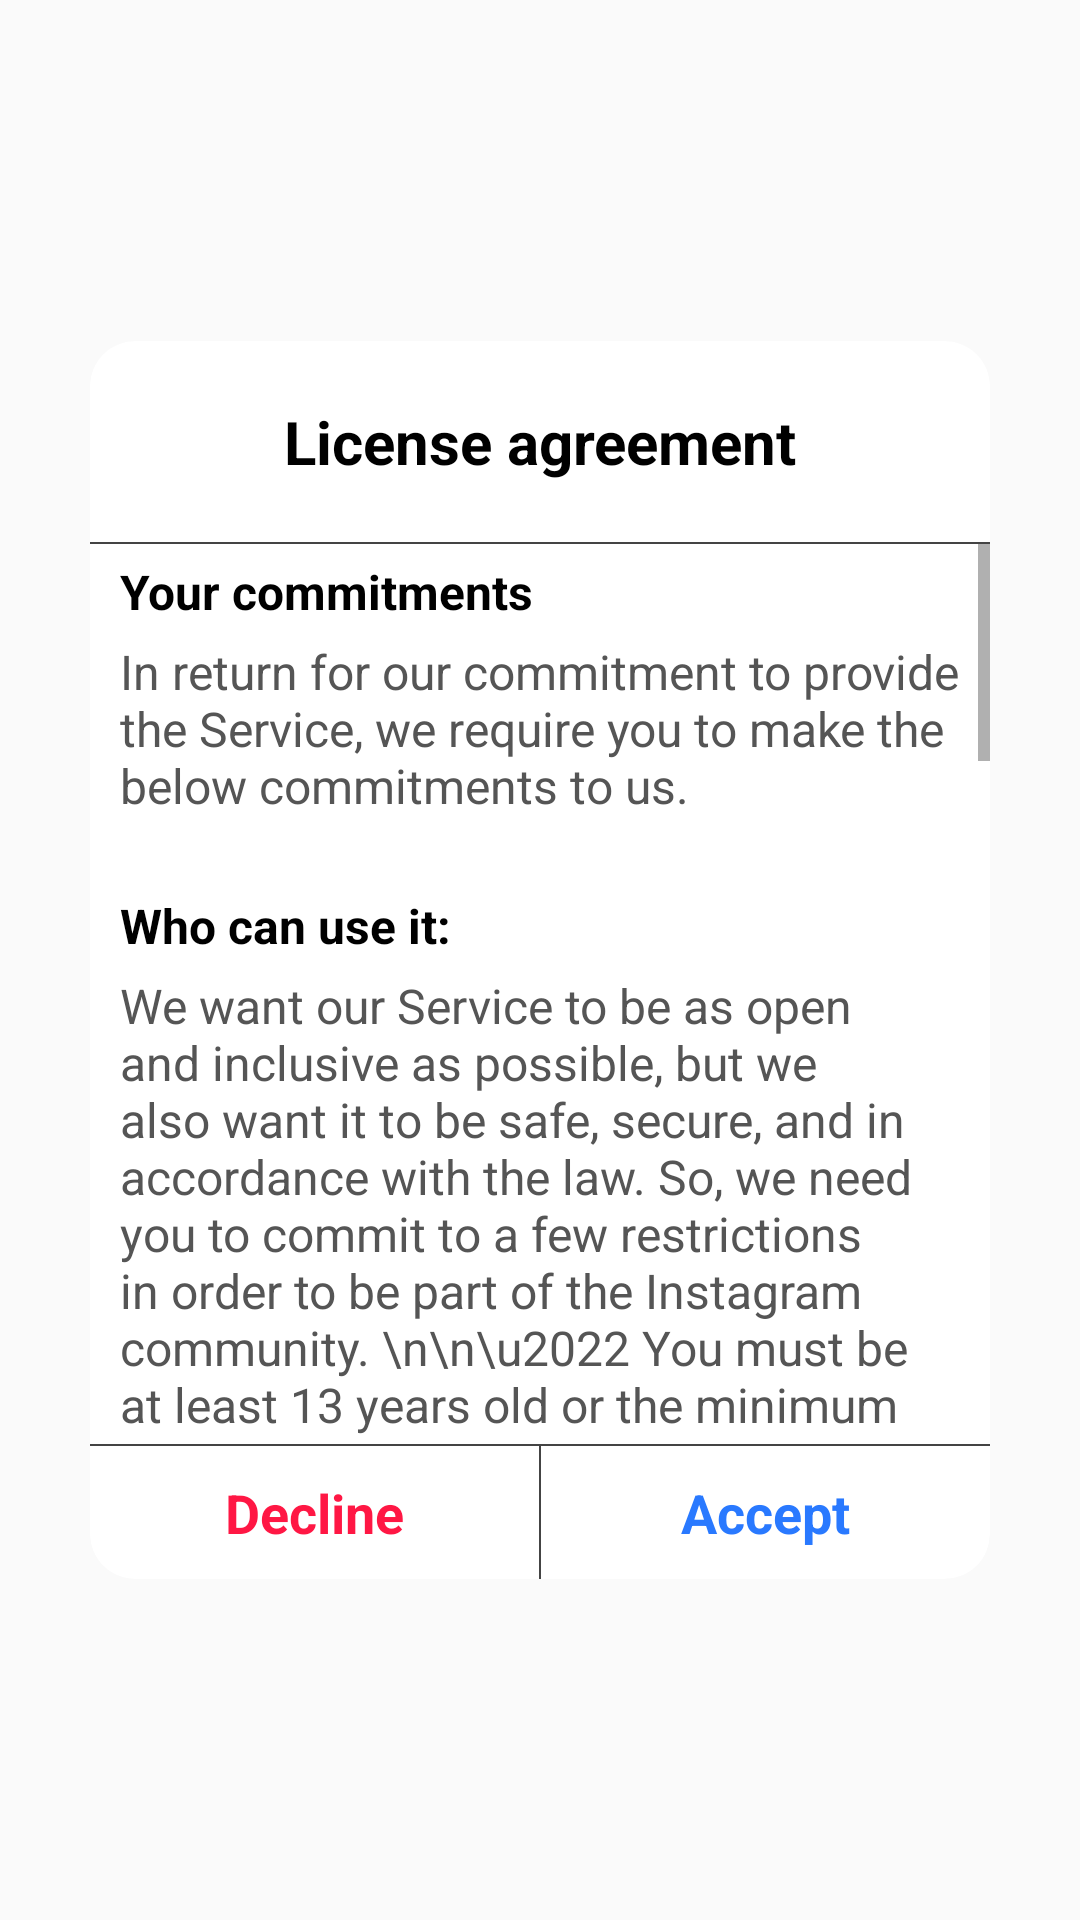

Android layout source for this screen:
<!-- AndroidManifest.xml: application theme AppTheme -->
<!-- res/layout/terms_and_conditions.xml -->
<?xml version="1.0" encoding="utf-8"?>
<RelativeLayout
    xmlns:android="http://schemas.android.com/apk/res/android"
    xmlns:app="http://schemas.android.com/apk/res-auto"
    xmlns:tools="http://schemas.android.com/tools"
    android:layout_width="match_parent"
    android:layout_height="match_parent"
    android:padding="20dp"
    android:gravity="center"
    android:elevation="5dp"
    android:layout_marginLeft="5dp"
    android:layout_marginRight="5dp"
    >

    <androidx.cardview.widget.CardView
        android:layout_width="match_parent"
        android:layout_height="wrap_content"
        app:cardCornerRadius="15dp"
        app:cardBackgroundColor="#fff"
        android:layout_alignParentTop="true"
        android:layout_alignParentLeft="true"
        android:layout_alignParentStart="true"
        android:layout_margin="10dp"
        >

        <LinearLayout
            android:layout_width="match_parent"
            android:layout_height="wrap_content"
            android:orientation="vertical"
            android:layout_marginTop="10dp"

            >



            <TextView
                android:layout_width="match_parent"
                android:layout_height="wrap_content"
                android:text="License agreement"
                android:gravity="center"
                android:textSize="20sp"
                android:textStyle="bold"
                android:textColor="#000"
                android:paddingLeft="10dp"
                android:paddingRight="10dp"
                android:layout_marginTop="10dp"
                app:layout_constraintEnd_toEndOf="parent"
                app:layout_constraintStart_toStartOf="parent" />

            <View
                android:layout_marginTop="20dp"
                android:layout_width="match_parent"
                android:layout_height="0.75dp"
                android:background="#444"
                />

            <ScrollView
                android:layout_width="match_parent"
                android:layout_height="300sp"
                >
                <LinearLayout
                    android:layout_width="match_parent"
                    android:layout_height="match_parent"
                    android:orientation="vertical"
                    >
                    <TextView
                        android:layout_width="match_parent"
                        android:layout_height="wrap_content"
                        android:text="Your commitments "
                        android:textStyle="bold"
                        android:textSize="16sp"
                        android:textColor="#000"
                        android:paddingLeft="10dp"
                        android:paddingRight="10dp"
                        android:layout_marginTop="5dp"
                        app:layout_constraintEnd_toEndOf="parent"
                        app:layout_constraintStart_toStartOf="parent" />


                    <TextView
                        android:layout_width="match_parent"
                        android:layout_height="wrap_content"
                        android:text="In return for our commitment to provide the Service, we require you to make the below commitments to us."
                        android:textSize="16sp"
                        android:textColor="#555"
                        android:paddingLeft="10dp"
                        android:paddingRight="10dp"
                        android:layout_marginTop="5dp"
                        android:layout_marginBottom="20dp"
                        app:layout_constraintEnd_toEndOf="parent"
                        app:layout_constraintStart_toStartOf="parent" />

                    <TextView
                        android:layout_width="match_parent"
                        android:layout_height="wrap_content"
                        android:text="Who can use it:"
                        android:textStyle="bold"
                        android:textSize="16sp"
                        android:textColor="#000"
                        android:paddingLeft="10dp"
                        android:paddingRight="10dp"
                        android:layout_marginTop="5dp"
                        app:layout_constraintEnd_toEndOf="parent"
                        app:layout_constraintStart_toStartOf="parent" />

                    <TextView
                        android:layout_width="match_parent"
                        android:layout_height="wrap_content"
                        android:layout_marginTop="5dp"
                        android:layout_marginBottom="20dp"
                        android:paddingLeft="10dp"
                        android:paddingRight="10dp"
                        android:text="We want our Service to be as open and inclusive as possible, but we also want it to be safe, secure, and in accordance with the law. So, we need you to commit to a few restrictions in order to be part of the Instagram community.
\n\n\u2022 You must be at least 13 years old or the minimum legal age in your country to use Instagram.
\n\n\u2022 You must not be prohibited from receiving any aspect of our Service under applicable laws or engaging in payments related Services if you are on an applicable denied party listing.
\n\n\u2022 We must not have previously disabled your account for violation of law or any of our policies.
\n\n\u2022 You must not be a convicted sex offender."
                        android:textColor="#555"
                        android:textSize="16sp"
                        app:layout_constraintEnd_toEndOf="parent"
                        app:layout_constraintStart_toStartOf="parent" />

                    <TextView
                        android:layout_width="match_parent"
                        android:layout_height="wrap_content"
                        android:text="How you can't use it: "
                        android:textStyle="bold"
                        android:textSize="16sp"
                        android:textColor="#000"
                        android:paddingLeft="10dp"
                        android:paddingRight="10dp"
                        android:layout_marginTop="5dp"
                        app:layout_constraintEnd_toEndOf="parent"
                        app:layout_constraintStart_toStartOf="parent" />



                    <TextView
                        android:layout_width="match_parent"
                        android:layout_height="wrap_content"
                        android:layout_marginTop="5dp"
                        android:layout_marginBottom="20dp"
                        android:paddingLeft="10dp"
                        android:paddingRight="10dp"
                        android:text="\u2022 You can't impersonate others or provide inaccurate information.
\n\n\u2022 You can't do anything unlawful, misleading, or fraudulent or for an illegal or unauthorized purpose.
\n\n\u2022 You can't do anything to interfere with or impair the intended operation of the Service.
\n\n\u2022 You can't attempt to create accounts or access or collect information in unauthorized ways.
\n\n\u2022 You can't attempt to buy, sell, or transfer any aspect of your account (including your username) or solicit, collect, or use login credentials or badges of other users.
\n\n\u2022 You can't post private or confidential information or do anything that violates someone else's rights, including intellectual property.
\n\n\u2022 You can't use a domain name or URL in your username without our prior written consent."
                        android:textColor="#555"
                        android:textSize="16sp"
                        app:layout_constraintEnd_toEndOf="parent"
                        app:layout_constraintStart_toStartOf="parent" />

                    <TextView
                        android:layout_width="match_parent"
                        android:layout_height="wrap_content"
                        android:text="Permissions you give to us: "
                        android:textStyle="bold"
                        android:textSize="16sp"
                        android:textColor="#000"
                        android:paddingLeft="10dp"
                        android:paddingRight="10dp"
                        android:layout_marginTop="5dp"
                        app:layout_constraintEnd_toEndOf="parent"
                        app:layout_constraintStart_toStartOf="parent" />



                    <TextView
                        android:layout_width="match_parent"
                        android:layout_height="wrap_content"
                        android:layout_marginTop="5dp"
                        android:layout_marginBottom="20dp"
                        android:paddingLeft="10dp"
                        android:paddingRight="10dp"
                        android:text="\n\u2022 We do not claim ownership of your content, but you grant us a license to use it.
\n\n\u2022 Permission to use your username, profile picture, and information about your relationships and actions with accounts, ads, and sponsored content.
\n\n\u2022 You agree that we can download and install updates to the Service on your device."
                        android:textColor="#555"
                        android:textSize="16sp"
                        app:layout_constraintEnd_toEndOf="parent"
                        app:layout_constraintStart_toStartOf="parent" />




                </LinearLayout>

            </ScrollView>






            <View
                android:layout_width="match_parent"
                android:layout_height="0.75sp"
                android:background="#444"
                />


            <LinearLayout
                android:layout_width="match_parent"
                android:layout_height="wrap_content"
                android:orientation="horizontal"

                >
            <TextView
                android:id="@+id/decline_agreement"
                android:layout_width="match_parent"
                android:layout_height="wrap_content"
                android:layout_marginTop="10sp"
                android:layout_weight="1"
                android:gravity="center"
                android:textSize="18sp"
                android:textStyle="bold"
                android:textColor="#FF1744"
                android:text="Decline"
                android:layout_marginBottom="10sp"
                />
                <View
                    android:layout_width="0.75sp"
                    android:layout_height="match_parent"
                    android:background="#444"
                    />
                <TextView
                    android:id="@+id/accept_agreement"
                    android:layout_width="match_parent"
                    android:layout_height="wrap_content"
                    android:layout_marginTop="10sp"
                    android:gravity="center"
                    android:textSize="18sp"
                    android:layout_weight="1"
                    android:textStyle="bold"
                    android:textColor="#2979FF"
                    android:layout_marginBottom="10sp"
                    android:text="Accept"
                    />
            </LinearLayout>


        </LinearLayout>
    </androidx.cardview.widget.CardView>
</RelativeLayout>
<!-- resources referenced by this layout -->
<resources>
  <style name="AppTheme" parent="Theme.AppCompat.Light.NoActionBar">
          
          <item name="colorPrimary">@color/colorPrimary</item>
          <item name="colorPrimaryDark">@color/colorPrimaryDark</item>
          <item name="colorAccent">@color/colorAccent</item>
      </style>
  <color name="colorPrimary">#6200EE</color>
  <color name="colorPrimaryDark">#6f86d6</color>
  <color name="colorAccent">#6f86d6</color>
</resources>
